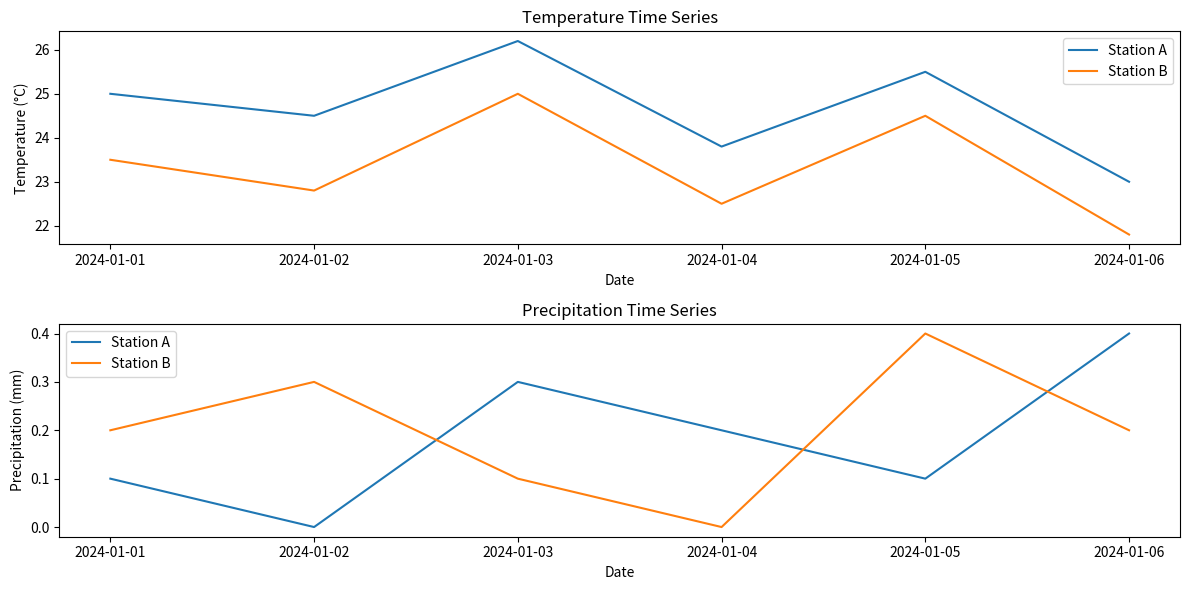

The matplotlib source for this figure:
import pandas as pd
import matplotlib.pyplot as plt

# Create a DataFrame with the given data
data = {
    'Date': ['01/01/2024', '02/01/2024', '03/01/2024', '04/01/2024', '05/01/2024', '06/01/2024'],
    'Station A Temperature': [25.0, 24.5, 26.2, 23.8, 25.5, 23.0],
    'Station A Precipitation': [0.1, 0.0, 0.3, 0.2, 0.1, 0.4],
    'Station B Temperature': [23.5, 22.8, 25.0, 22.5, 24.5, 21.8],
    'Station B Precipitation': [0.2, 0.3, 0.1, 0.0, 0.4, 0.2]
}

df = pd.DataFrame(data)
df['Date'] = pd.to_datetime(df['Date'], format='%d/%m/%Y')

# Plotting the time series
plt.figure(figsize=(12, 6))

# Temperature plot
plt.subplot(2, 1, 1)
plt.plot(df['Date'], df['Station A Temperature'], label='Station A')
plt.plot(df['Date'], df['Station B Temperature'], label='Station B')
plt.title('Temperature Time Series')
plt.xlabel('Date')
plt.ylabel('Temperature (°C)')
plt.legend()

# Precipitation plot
plt.subplot(2, 1, 2)
plt.plot(df['Date'], df['Station A Precipitation'], label='Station A')
plt.plot(df['Date'], df['Station B Precipitation'], label='Station B')
plt.title('Precipitation Time Series')
plt.xlabel('Date')
plt.ylabel('Precipitation (mm)')
plt.legend()

plt.tight_layout()
plt.show()
